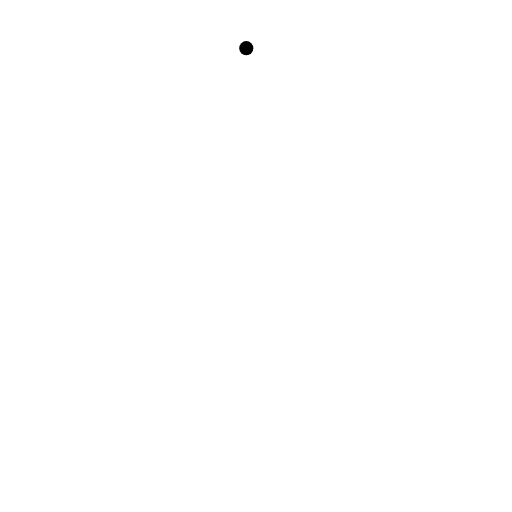
t = 0.00 s
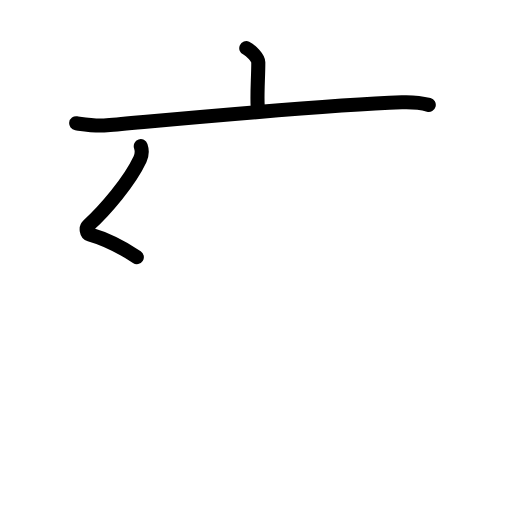
t = 2.60 s
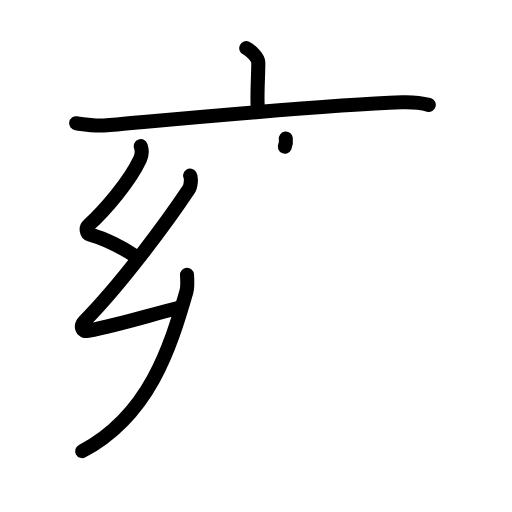
t = 5.20 s
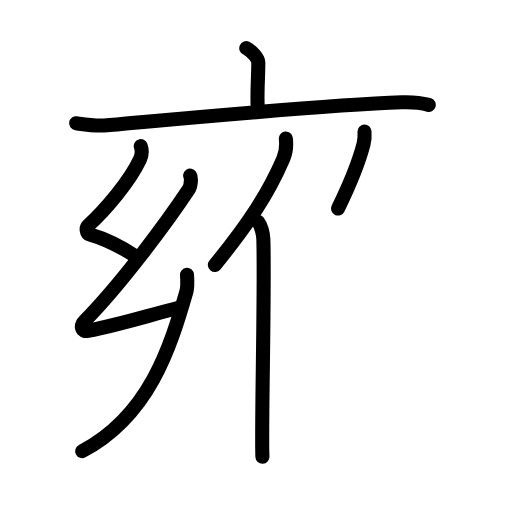
t = 7.80 s
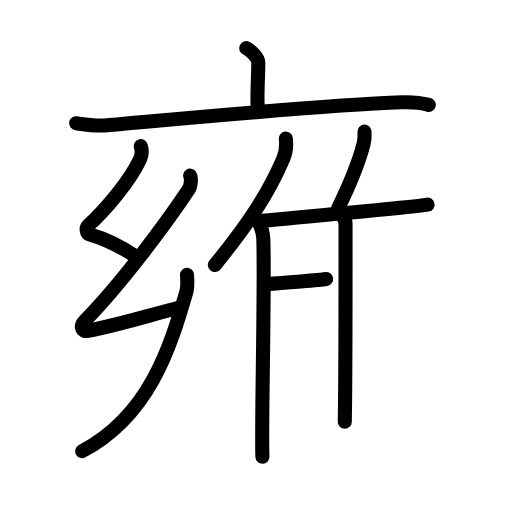
t = 10.40 s
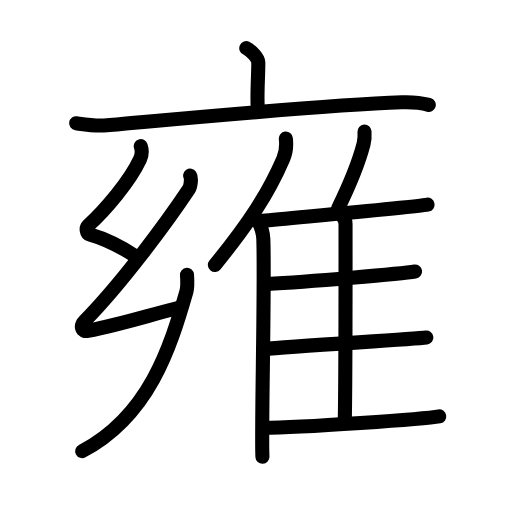
t = 13.00 s

The animated SVG that drew these frames (rendered in a browser with its animation timeline set to each time). Animation: 39 SMIL elements (animate=39); one cycle of 13.00 s.

<?xml version="1.0" encoding="UTF-8"?>
<!--
AniKanjiVG is licensed by CC-BY-SA Paul C. Sommerhoff (https://bitbucket.org/sommerhoff/anikanjivg).
AniKanjiVG uses KanjiVG which is licensed by CC-BY-SA Ulrich Apel (http://kanjivg.tagaini.net).
See also http://creativecommons.org/licenses/by-sa/3.0/
-->
<svg xmlns:kvg='http://kanjivg.tagaini.net' xmlns='http://www.w3.org/2000/svg' width='109' height='109' viewBox='0 0 109 109' style='fill:none;stroke:#000000;stroke-width:3;stroke-linecap:round;stroke-linejoin:round;' id="kvg:kanji_096cd"><g id="kvg:096cd" kvg:element="雍"><g id="kvg:096cd-g1" kvg:element="亠" kvg:position="top"><path id="kvg:096cd-s1" kvg:type="㇑a" d="M52.43,10.25c0.97,0.44,2.56,2.12,2.56,2.98c0,3.19-0.3,6.72-0.13,9.42"><animate attributeName="d" begin="0.0s" dur="0.5s" from="M52.43,10.25C52.43,10.25,52.43,10.25,52.43,10.25" to="M52.43,10.25c0.97,0.44,2.56,2.12,2.56,2.98" />
<animate attributeName="d" begin="0.5s" dur="0.5s" from="M52.43,10.25c0.97,0.44,2.56,2.12,2.56,2.98c0,0,0,0,0,0,0" to="M52.43,10.25c0.97,0.44,2.56,2.12,2.56,2.98c0,3.19-0.3,6.72-0.13,9.42" />
</path>
<path id="kvg:096cd-s2" kvg:type="㇐" d="M16.22,26.24c2.16,0.31,4.07,0.65,6.55,0.43c14.8-1.31,45.52-4.26,62.78-4.89c2.54-0.09,3.83,0.04,5.73,0.55"><animate attributeName="d" begin="1.0s" dur="0.3333333333333333s" from="M16.22,26.24C16.22,26.24,16.22,26.24,16.22,26.24" to="M16.22,26.24c2.16,0.31,4.07,0.65,6.55,0.43" />
<animate attributeName="d" begin="1.3333333333333333s" dur="0.3333333333333333s" from="M16.22,26.24c2.16,0.31,4.07,0.65,6.55,0.43c0,0,0,0,0,0,0" to="M16.22,26.24c2.16,0.31,4.07,0.65,6.55,0.43c14.8-1.31,45.52-4.26,62.78-4.89" />
<animate attributeName="d" begin="1.6666666666666665s" dur="0.3333333333333333s" from="M16.22,26.24c2.16,0.31,4.07,0.65,6.55,0.43c14.8-1.31,45.52-4.26,62.78-4.89c0,0,0,0,0,0,0" to="M16.22,26.24c2.16,0.31,4.07,0.65,6.55,0.43c14.8-1.31,45.52-4.26,62.78-4.89c2.54-0.09,3.83,0.04,5.73,0.55" />
<animate attributeName="d" begin="0s" dur="1.0s" from="M-100,-100" to="M-100,-100" />
</path>
</g>
<g id="kvg:096cd-g2" kvg:position="bottom"><g id="kvg:096cd-g3" kvg:element="幺" kvg:variant="true" kvg:position="left"><path id="kvg:096cd-s3" kvg:type="㇜" d="M29.97,31.12c0.33,0.98,0.36,1.65-0.16,2.78c-2.22,4.76-7.43,10.83-11,14.09c-0.61,0.55-0.38,1.73,0.27,1.91c3.44,0.98,6.67,2.6,10.05,4.83"><animate attributeName="d" begin="2.0s" dur="0.25s" from="M29.97,31.12C29.97,31.12,29.97,31.12,29.97,31.12" to="M29.97,31.12c0.33,0.98,0.36,1.65-0.16,2.78" />
<animate attributeName="d" begin="2.25s" dur="0.25s" from="M29.97,31.12c0.33,0.98,0.36,1.65-0.16,2.78c0,0,0,0,0,0,0" to="M29.97,31.12c0.33,0.98,0.36,1.65-0.16,2.78c-2.22,4.76-7.43,10.83-11,14.09" />
<animate attributeName="d" begin="2.5s" dur="0.25s" from="M29.97,31.12c0.33,0.98,0.36,1.65-0.16,2.78c-2.22,4.76-7.43,10.83-11,14.09c0,0,0,0,0,0,0" to="M29.97,31.12c0.33,0.98,0.36,1.65-0.16,2.78c-2.22,4.76-7.43,10.83-11,14.09c-0.61,0.55-0.38,1.73,0.27,1.91" />
<animate attributeName="d" begin="2.75s" dur="0.25s" from="M29.97,31.12c0.33,0.98,0.36,1.65-0.16,2.78c-2.22,4.76-7.43,10.83-11,14.09c-0.61,0.55-0.38,1.73,0.27,1.91c0,0,0,0,0,0,0" to="M29.97,31.12c0.33,0.98,0.36,1.65-0.16,2.78c-2.22,4.76-7.43,10.83-11,14.09c-0.61,0.55-0.38,1.73,0.27,1.91c3.44,0.98,6.67,2.6,10.05,4.83" />
<animate attributeName="d" begin="0s" dur="2.0s" from="M-100,-100" to="M-100,-100" />
</path>
<path id="kvg:096cd-s4" kvg:type="㇜" d="M40.48,37.38c0.33,0.49,0.11,2.31-0.27,2.89c-4.74,7.13-14.3,20.03-22.16,28.05c-1.06,1.08-0.67,2.39,0.66,2.12c7.12-1.41,12.55-3.2,19.74-5.02"><animate attributeName="d" begin="3.0s" dur="0.25s" from="M40.48,37.38C40.48,37.38,40.48,37.38,40.48,37.38" to="M40.48,37.38c0.33,0.49,0.11,2.31-0.27,2.89" />
<animate attributeName="d" begin="3.25s" dur="0.25s" from="M40.48,37.38c0.33,0.49,0.11,2.31-0.27,2.89c0,0,0,0,0,0,0" to="M40.48,37.38c0.33,0.49,0.11,2.31-0.27,2.89c-4.74,7.13-14.3,20.03-22.16,28.05" />
<animate attributeName="d" begin="3.5s" dur="0.25s" from="M40.48,37.38c0.33,0.49,0.11,2.31-0.27,2.89c-4.74,7.13-14.3,20.03-22.16,28.05c0,0,0,0,0,0,0" to="M40.48,37.38c0.33,0.49,0.11,2.31-0.27,2.89c-4.74,7.13-14.3,20.03-22.16,28.05c-1.06,1.08-0.67,2.39,0.66,2.12" />
<animate attributeName="d" begin="3.75s" dur="0.25s" from="M40.48,37.38c0.33,0.49,0.11,2.31-0.27,2.89c-4.74,7.13-14.3,20.03-22.16,28.05c-1.06,1.08-0.67,2.39,0.66,2.12c0,0,0,0,0,0,0" to="M40.48,37.38c0.33,0.49,0.11,2.31-0.27,2.89c-4.74,7.13-14.3,20.03-22.16,28.05c-1.06,1.08-0.67,2.39,0.66,2.12c7.12-1.41,12.55-3.2,19.74-5.02" />
<animate attributeName="d" begin="0s" dur="3.0s" from="M-100,-100" to="M-100,-100" />
</path>
<path id="kvg:096cd-s5" kvg:type="㇒/㇔" d="M39.81,58.5c0.06,0.88,0.17,2.53-0.12,3.55C36.25,74,31.75,88.5,17.5,96.04"><animate attributeName="d" begin="4.0s" dur="0.5s" from="M39.81,58.5C39.81,58.5,39.81,58.5,39.81,58.5" to="M39.81,58.5c0.06,0.88,0.17,2.53-0.12,3.55" />
<animate attributeName="d" begin="4.5s" dur="0.5s" from="M39.81,58.5c0.06,0.88,0.17,2.53-0.12,3.55c0,0,0,0,0,0,0" to="M39.81,58.5c0.06,0.88,0.17,2.53-0.12,3.55C36.25,74,31.75,88.5,17.5,96.04" />
<animate attributeName="d" begin="0s" dur="4.0s" from="M-100,-100" to="M-100,-100" />
</path>
</g>
<g id="kvg:096cd-g4" kvg:element="隹" kvg:position="right" kvg:radical="general"><g id="kvg:096cd-g5" kvg:element="亻" kvg:variant="true" kvg:original="人"><path id="kvg:096cd-s6" kvg:type="㇒" d="M60.85,29.5c0.16,1.35-0.04,3.12-0.54,4.28c-3.19,7.39-7.24,13.64-14.56,22.63"><animate attributeName="d" begin="5.0s" dur="0.5s" from="M60.85,29.5C60.85,29.5,60.85,29.5,60.85,29.5" to="M60.85,29.5c0.16,1.35-0.04,3.12-0.54,4.28" />
<animate attributeName="d" begin="5.5s" dur="0.5s" from="M60.85,29.5c0.16,1.35-0.04,3.12-0.54,4.28c0,0,0,0,0,0,0" to="M60.85,29.5c0.16,1.35-0.04,3.12-0.54,4.28c-3.19,7.39-7.24,13.64-14.56,22.63" />
<animate attributeName="d" begin="0s" dur="5.0s" from="M-100,-100" to="M-100,-100" />
</path>
<path id="kvg:096cd-s7" kvg:type="㇑" d="M54.98,47.26c0.59,0.76,1.04,2.44,1.08,3.62c0.35,10.54-0.48,40.88-0.19,46.37"><animate attributeName="d" begin="6.0s" dur="0.5s" from="M54.98,47.26C54.98,47.26,54.98,47.26,54.98,47.26" to="M54.98,47.26c0.59,0.76,1.04,2.44,1.08,3.62" />
<animate attributeName="d" begin="6.5s" dur="0.5s" from="M54.98,47.26c0.59,0.76,1.04,2.44,1.08,3.62c0,0,0,0,0,0,0" to="M54.98,47.26c0.59,0.76,1.04,2.44,1.08,3.62c0.35,10.54-0.48,40.88-0.19,46.37" />
<animate attributeName="d" begin="0s" dur="6.0s" from="M-100,-100" to="M-100,-100" />
</path>
</g>
<path id="kvg:096cd-s8" kvg:type="㇒" d="M77.6,28c0.06,0.84-0.02,1.94-0.2,2.66c-1.19,4.59-2.71,8.15-5.44,13.74"><animate attributeName="d" begin="7.0s" dur="0.5s" from="M77.6,28C77.6,28,77.6,28,77.6,28" to="M77.6,28c0.06,0.84-0.02,1.94-0.2,2.66" />
<animate attributeName="d" begin="7.5s" dur="0.5s" from="M77.6,28c0.06,0.84-0.02,1.94-0.2,2.66c0,0,0,0,0,0,0" to="M77.6,28c0.06,0.84-0.02,1.94-0.2,2.66c-1.19,4.59-2.71,8.15-5.44,13.74" />
<animate attributeName="d" begin="0s" dur="7.0s" from="M-100,-100" to="M-100,-100" />
</path>
<path id="kvg:096cd-s9" kvg:type="㇐b" d="M55.89,46.99c7.61-0.74,32.22-2.88,35.14-3.42"><animate attributeName="d" begin="8.0s" dur="1.0s" from="M55.89,46.99C55.89,46.99,55.89,46.99,55.89,46.99" to="M55.89,46.99c7.61-0.74,32.22-2.88,35.14-3.42" />
<animate attributeName="d" begin="0s" dur="8.0s" from="M-100,-100" to="M-100,-100" />
</path>
<path id="kvg:096cd-s10" kvg:type="㇑a" d="M72.97,46.12c0.33,0.39,0.59,0.92,0.59,1.59c0,6.84,0.04,31.31-0.16,42.08"><animate attributeName="d" begin="9.0s" dur="0.5s" from="M72.97,46.12C72.97,46.12,72.97,46.12,72.97,46.12" to="M72.97,46.12c0.33,0.39,0.59,0.92,0.59,1.59" />
<animate attributeName="d" begin="9.5s" dur="0.5s" from="M72.97,46.12c0.33,0.39,0.59,0.92,0.59,1.59c0,0,0,0,0,0,0" to="M72.97,46.12c0.33,0.39,0.59,0.92,0.59,1.59c0,6.84,0.04,31.31-0.16,42.08" />
<animate attributeName="d" begin="0s" dur="9.0s" from="M-100,-100" to="M-100,-100" />
</path>
<path id="kvg:096cd-s11" kvg:type="㇐b" d="M56.8,60.46c8.95-0.46,28.81-2.21,31.56-2.66"><animate attributeName="d" begin="10.0s" dur="1.0s" from="M56.8,60.46C56.8,60.46,56.8,60.46,56.8,60.46" to="M56.8,60.46c8.95-0.46,28.81-2.21,31.56-2.66" />
<animate attributeName="d" begin="0s" dur="10.0s" from="M-100,-100" to="M-100,-100" />
</path>
<path id="kvg:096cd-s12" kvg:type="㇐b" d="M56.02,74.34c6.78-0.69,31.84-2.1,34.75-2.48"><animate attributeName="d" begin="11.0s" dur="1.0s" from="M56.02,74.34C56.02,74.34,56.02,74.34,56.02,74.34" to="M56.02,74.34c6.78-0.69,31.84-2.1,34.75-2.48" />
<animate attributeName="d" begin="0s" dur="11.0s" from="M-100,-100" to="M-100,-100" />
</path>
<path id="kvg:096cd-s13" kvg:type="㇐b" d="M56.02,91.08c8.23,0,34.56-1.89,37.49-2.43"><animate attributeName="d" begin="12.0s" dur="1.0s" from="M56.02,91.08C56.02,91.08,56.02,91.08,56.02,91.08" to="M56.02,91.08c8.23,0,34.56-1.89,37.49-2.43" />
<animate attributeName="d" begin="0s" dur="12.0s" from="M-100,-100" to="M-100,-100" />
</path>
</g>
</g>
</g>
</svg>
